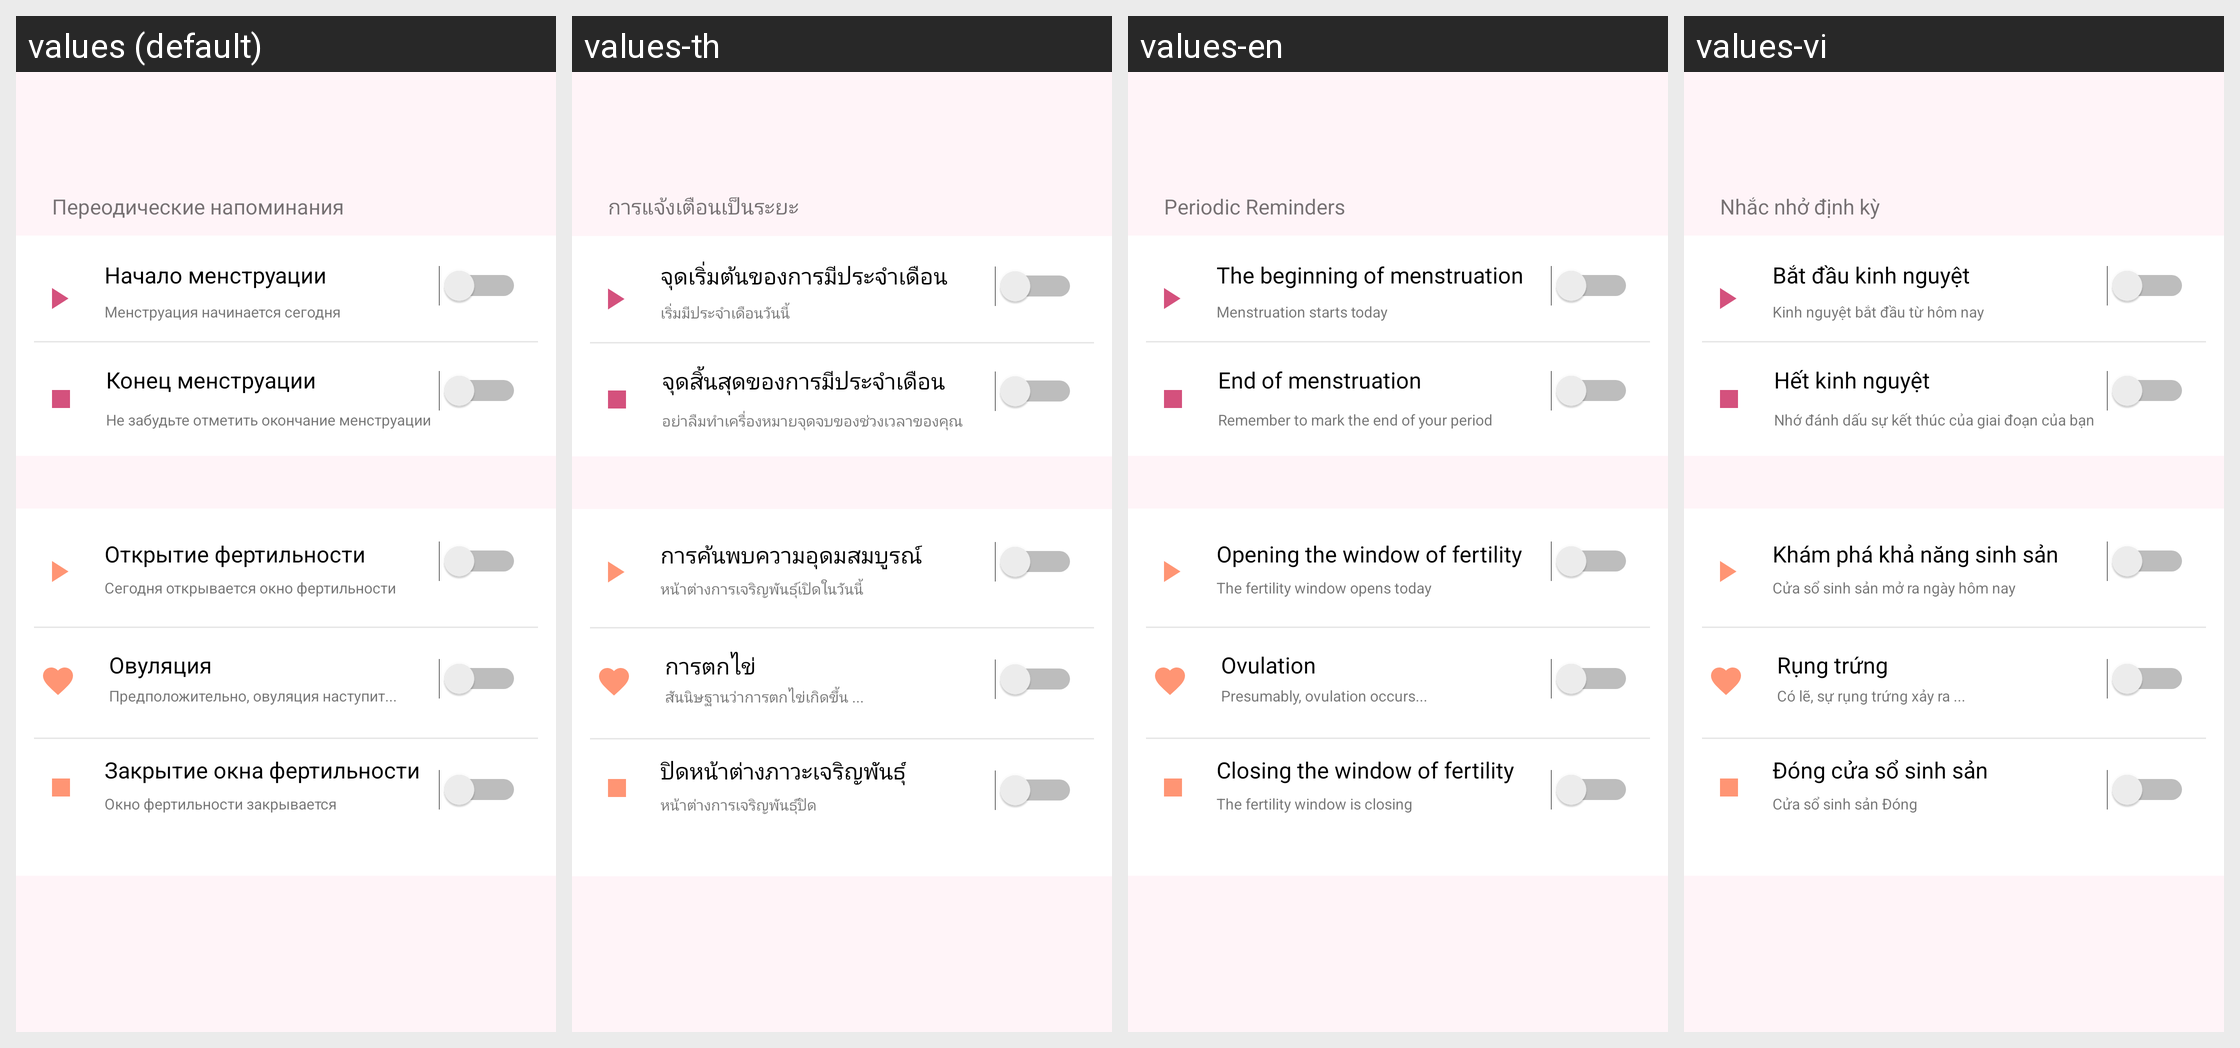

The Android screen above is rendered under several locales of the same app. Produce the string resources it draws, with the default and per-locale values.
Android screen res/layout/fragment_notifications.xml rendered under 4 locales, left to right: values (default), values-th, values-en, values-vi. Device: Nexus 5 (rendered at 1080×1920; each locale shown at half size, 540×960, under a caption strip naming it); theme AppTheme.
Other locales in the repository, not shown: values-es, values-es-rES, values-pt, values-zh, values-zh-rCN.
Strings drawn on this screen, with the default value and each locale's value (text and hints the layout hard-codes, and strings that could not be matched under every locale, appear in the picture but are not listed):

period_notifications
  values: Переодические напоминания
  values-th: การแจ้งเตือนเป็นระยะ
  values-en: Periodic Reminders
  values-vi: Nhắc nhở định kỳ

start_of_menstruation
  values: Начало менструации
  values-th: จุดเริ่มต้นของการมีประจำเดือน
  values-en: The beginning of menstruation
  values-vi: Bắt đầu kinh nguyệt

menstruation_starts_today
  values: Менструация начинается сегодня
  values-th: เริ่มมีประจำเดือนวันนี้
  values-en: Menstruation starts today
  values-vi: Kinh nguyệt bắt đầu từ hôm nay

end_of_menstruation
  values: Конец менструации
  values-th: จุดสิ้นสุดของการมีประจำเดือน
  values-en: End of menstruation
  values-vi: Hết kinh nguyệt

do_not_forget
  values: Не забудьте отметить окончание менструации
  values-th: อย่าลืมทำเครื่องหมายจุดจบของช่วงเวลาของคุณ
  values-en: Remember to mark the end of your period
  values-vi: Nhớ đánh dấu sự kết thúc của giai đoạn của bạn

open_fertilnost
  values: Открытие фертильности
  values-th: การค้นพบความอุดมสมบูรณ์
  values-en: Opening the window of fertility
  values-vi: Khám phá khả năng sinh sản

open_fertilnost_today
  values: Сегодня открывается окно фертильности
  values-th: หน้าต่างการเจริญพันธุ์เปิดในวันนี้
  values-en: The fertility window opens today
  values-vi: Cửa sổ sinh sản mở ra ngày hôm nay

ovulation_notifications
  values: Овуляция
  values-th: การตกไข่
  values-en: Ovulation
  values-vi: Rụng trứng

ovulation_will_stsrt
  values: Предположительно, овуляция наступит...
  values-th: สันนิษฐานว่าการตกไข่เกิดขึ้น ...
  values-en: Presumably, ovulation occurs...
  values-vi: Có lẽ, sự rụng trứng xảy ra ...

end_fertilnost
  values: Закрытие окна фертильности
  values-th: ปิดหน้าต่างภาวะเจริญพันธุ์
  values-en: Closing the window of fertility
  values-vi: Đóng cửa sổ sinh sản

window_of_fertilnost_is_closing
  values: Окно фертильности закрывается
  values-th: หน้าต่างการเจริญพันธุ์ปิด
  values-en: The fertility window is closing
  values-vi: Cửa sổ sinh sản Đóng
